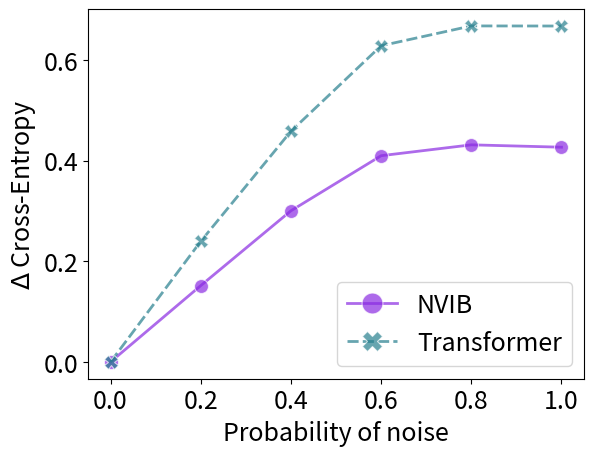
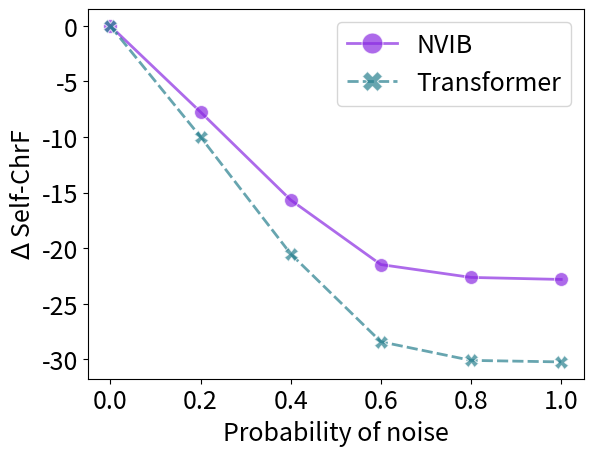

The script that saved these images, in order:
#
# SPDX-FileCopyrightText: Copyright © 2023 Idiap Research Institute <contact@idiap.ch>
#
# SPDX-FileContributor: Fabio Fehr <fabio.fehr@idiap.ch>, Melika Behjati <melika.behjati@idiap.ch>
#
# SPDX-License-Identifier: GPL-3.0-only
#

import matplotlib.pyplot as plt
import pandas as pd
import seaborn as sns


def main():
    df = pd.DataFrame(
        {
            "Model": [
                "NVIB",
                "NVIB",
                "NVIB",
                "NVIB",
                "NVIB",
                "NVIB",
                "Transformer",
                "Transformer",
                "Transformer",
                "Transformer",
                "Transformer",
                "Transformer",
            ],
            "Cross-Entropy": [
                0,
                0.15157,
                0.30017,
                0.40957,
                0.43117,
                0.42647,
                0,
                0.23954,
                0.45814,
                0.62794,
                0.66734,
                0.66714,
            ],
            "Self-ChrF": [
                0,
                -7.745,
                -15.668,
                -21.483,
                -22.639,
                -22.822,
                0,
                -9.986,
                -20.522,
                -28.429,
                -30.108,
                -30.246,
            ],
            "Probability": [0, 0.2, 0.4, 0.6, 0.8, 1, 0, 0.2, 0.4, 0.6, 0.8, 1],
        }
    )
    print(df)

    colors = [
        "#8A2BE2",
        "#277f8e",
    ]
    # set marker shapes
    new_markers = ["o", "X"]

    # Set your custom color palette
    customPalette = sns.set_palette(sns.color_palette(colors))
    sns.lineplot(
        data=df,
        x="Probability",
        y="Cross-Entropy",
        hue="Model",
        style="Model",
        palette=customPalette,
        linewidth=2,
        markersize=10,
        markers=new_markers,
        alpha=0.7,
    )
    fontsize = 18

    plt.xlabel("Probability of noise", fontsize=fontsize)
    plt.ylabel(r"$\Delta$ Cross-Entropy", fontsize=fontsize)
    plt.tick_params(axis="both", which="major", labelsize=fontsize)
    plt.legend(markerscale=1.5, fontsize=fontsize)
    # plt.show()

    # Save as pdf
    plt.savefig("Robustness_ce.pdf", bbox_inches="tight")
    plt.close()

    sns.lineplot(
        data=df,
        x="Probability",
        y="Self-ChrF",
        # markers=True,
        hue="Model",
        style="Model",
        palette=customPalette,
        linewidth=2,
        markersize=10,
        markers=new_markers,
        alpha=0.7,
    )

    plt.xlabel("Probability of noise", fontsize=fontsize)
    plt.ylabel(r"$\Delta$ Self-ChrF", fontsize=fontsize)
    plt.tick_params(axis="both", which="major", labelsize=fontsize)
    plt.legend(markerscale=1.5, fontsize=fontsize)
    # plt.show()

    # Save as pdf
    plt.savefig("Robustness_chrf.pdf", bbox_inches="tight")
    plt.close()


if __name__ == "__main__":
    main()
